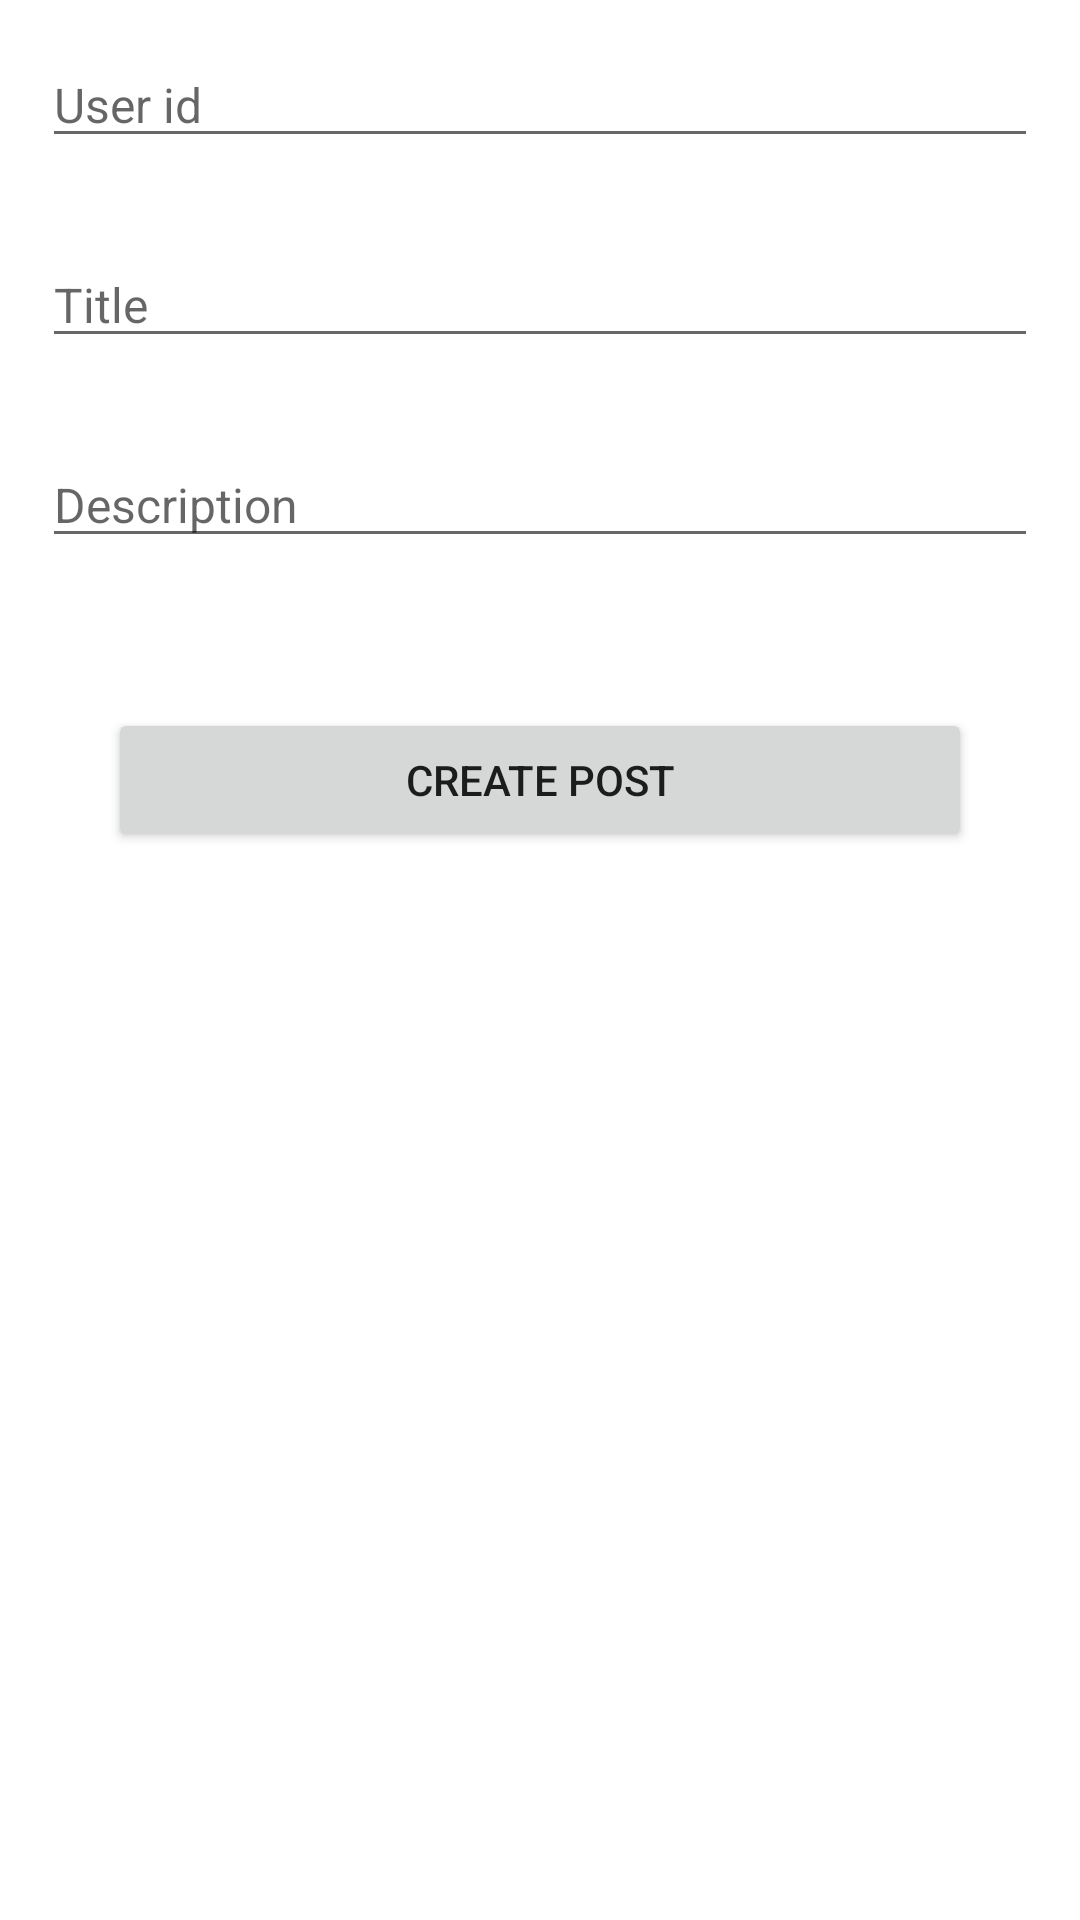

Here is an Android app screen rendered from its layout file. Give the layout XML and the strings, colors and styles it references.
<!-- AndroidManifest.xml: application theme Theme.RetrofitLesson2 -->
<!-- res/layout/fragment_form.xml -->
<?xml version="1.0" encoding="utf-8"?>
<LinearLayout xmlns:android="http://schemas.android.com/apk/res/android"
    xmlns:tools="http://schemas.android.com/tools"
    android:layout_width="match_parent"
    android:layout_height="match_parent"
    android:orientation="vertical"
    tools:context=".ui.form.FormFragment">

    <EditText
        android:id="@+id/userIdEt"
        android:layout_width="match_parent"
        android:layout_height="wrap_content"
        android:layout_margin="14dp"
        android:hint="User id"
        android:textColor="@color/black"
        android:textSize="16sp" />

    <EditText
        android:id="@+id/titleEt"
        android:layout_width="match_parent"
        android:layout_height="wrap_content"
        android:layout_margin="14dp"
        android:hint="Title"
        android:textColor="@color/black"
        android:textSize="16sp" />

    <EditText
        android:id="@+id/descEt"
        android:layout_width="match_parent"
        android:layout_height="wrap_content"
        android:layout_margin="14dp"
        android:hint="Description"
        android:textColor="@color/black"
        android:textSize="16sp" />

    <Button
        android:id="@+id/createPostBtn"
        android:layout_width="match_parent"
        android:layout_height="wrap_content"
        android:layout_margin="36dp"
        android:text="Create Post" />

</LinearLayout>
<!-- resources referenced by this layout -->
<resources>
  <style name="Theme.RetrofitLesson2" parent="Theme.MaterialComponents.DayNight.DarkActionBar">
          
          <item name="colorPrimary">@color/purple_500</item>
          <item name="colorPrimaryVariant">@color/purple_700</item>
          <item name="colorOnPrimary">@color/white</item>
          
          <item name="colorSecondary">@color/teal_200</item>
          <item name="colorSecondaryVariant">@color/teal_700</item>
          <item name="colorOnSecondary">@color/black</item>
          
          <item name="android:statusBarColor" tools:targetApi="l">?attr/colorPrimaryVariant</item>
          
      </style>
  <!-- not gathered from this repository: default colours our renderer supplied (Android Studio template values) -->
  <color name="purple_500">#FF6200EE</color>
  <color name="purple_700">#FF3700B3</color>
  <color name="teal_200">#FF03DAC5</color>
  <color name="teal_700">#FF018786</color>
  <color name="black">#FF000000</color>
  <color name="white">#FFFFFFFF</color>
</resources>
